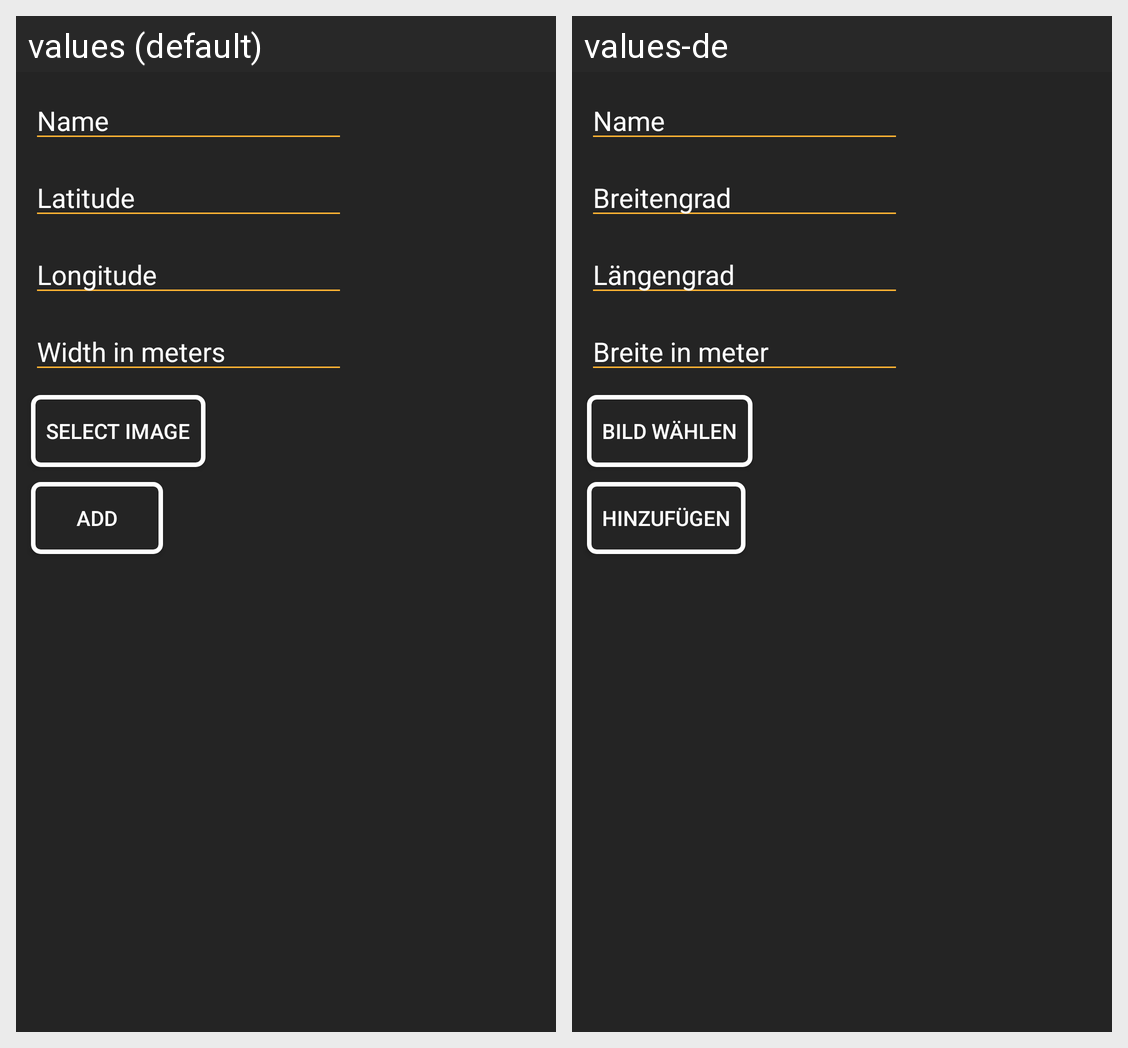

The Android screen above is rendered under two locales of the same app. Produce the string resources it draws, with the default and per-locale values.
Android screen res/layout/add_overlay_image_dialog.xml rendered under 2 locales, left to right: values (default), values-de. Device: Nexus 5 (rendered at 1080×1920; each locale shown at half size, 540×960, under a caption strip naming it); theme AppTheme.
Strings drawn on this screen, with the default value and each locale's value (text and hints the layout hard-codes, and strings that could not be matched under every locale, appear in the picture but are not listed):

hint_name
  values: Name
  values-de: Name

hint_latitude
  values: Latitude
  values-de: Breitengrad

hint_longitude
  values: Longitude
  values-de: Längengrad

hint_width_in_meters
  values: Width in meters
  values-de: Breite in meter

button_select_image
  values: Select Image
  values-de: Bild wählen

button_add
  values: Add
  values-de: Hinzufügen
